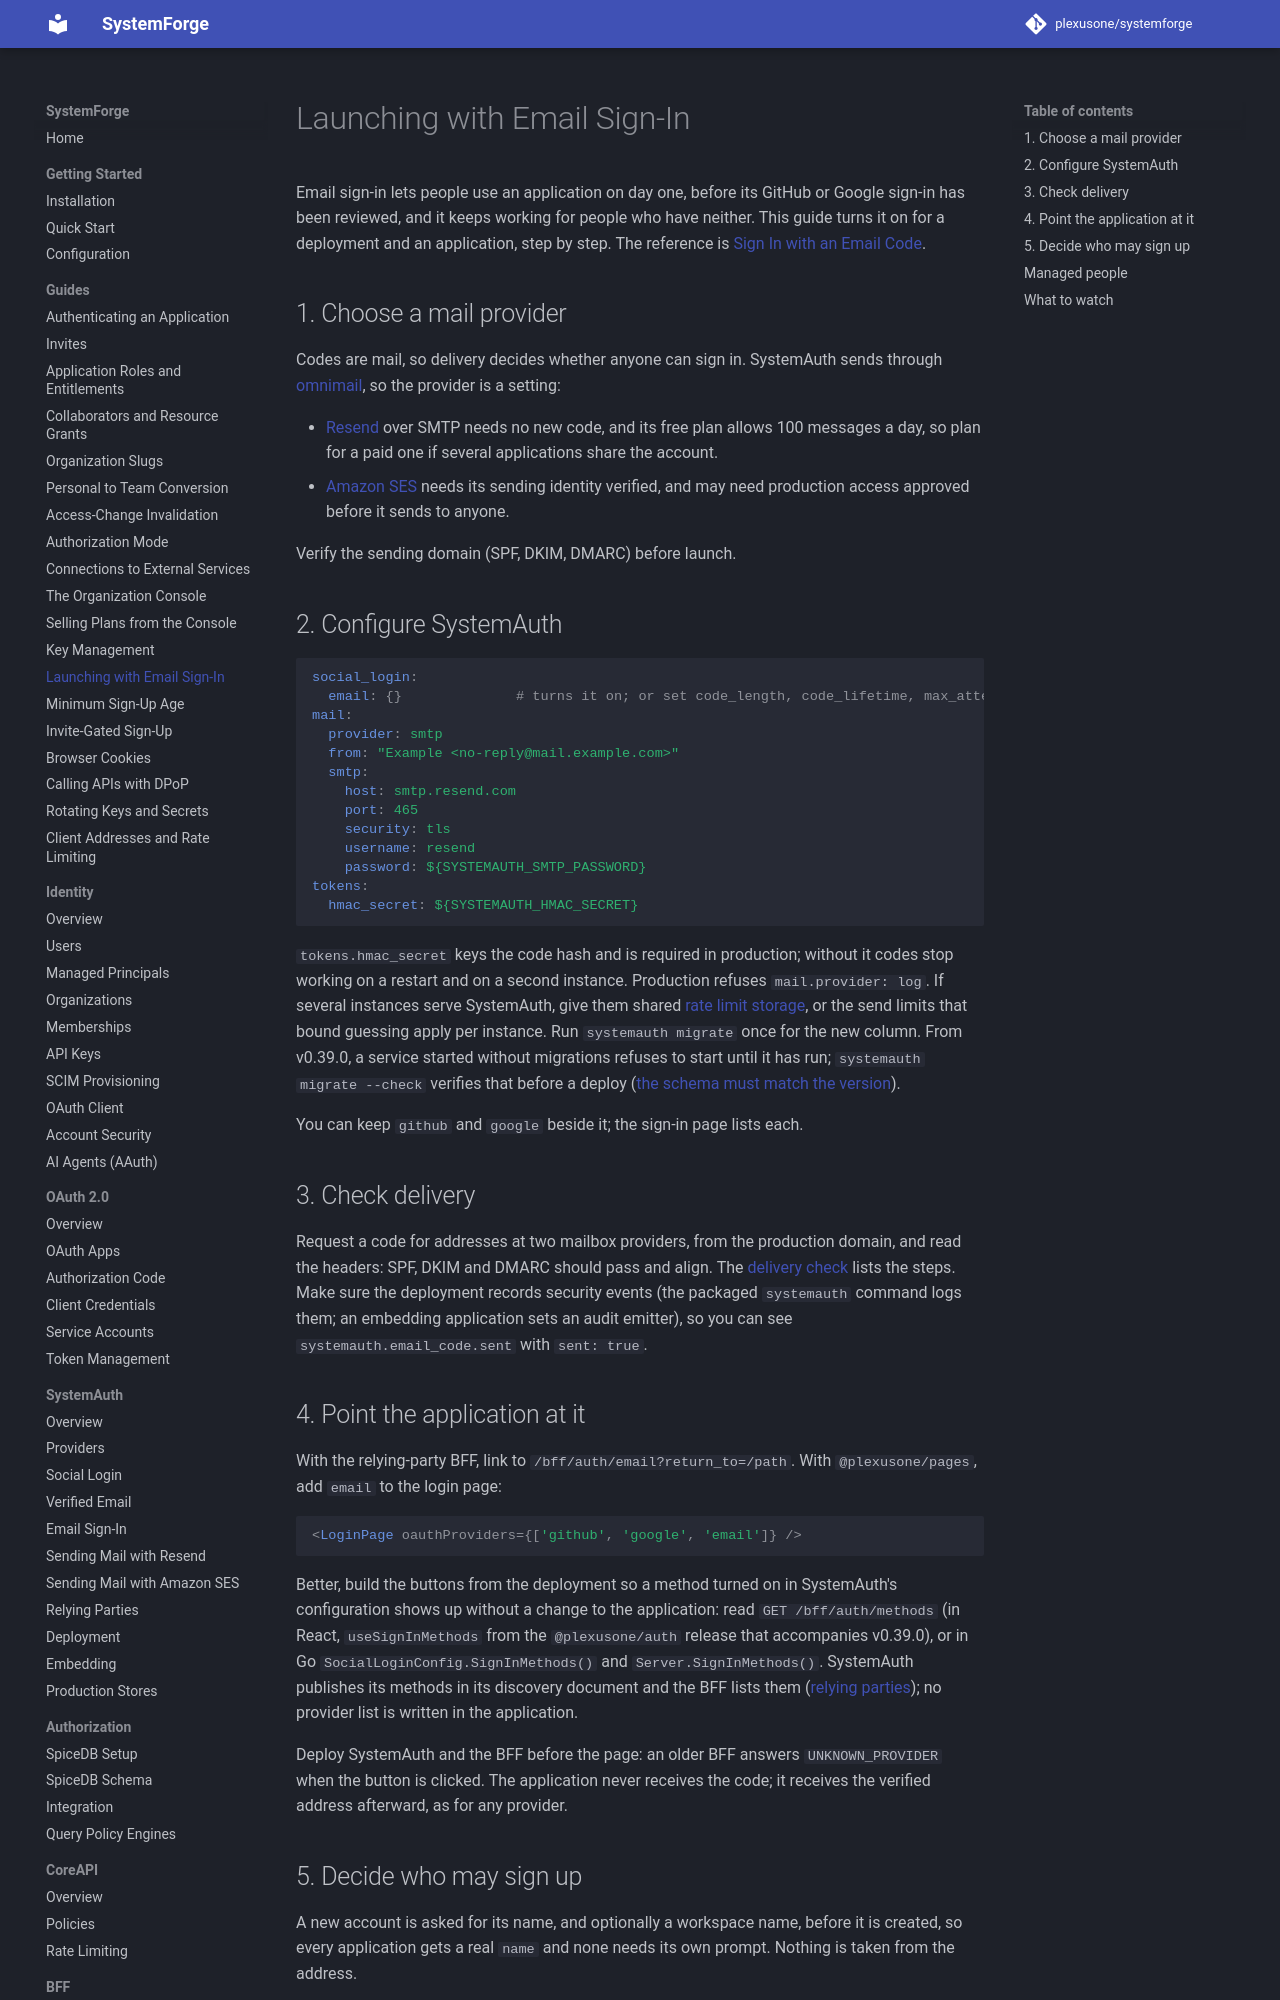

repository: plexusone/systemforge · page: guides/email-sign-in/index.html · generator: mkdocs

# Launching with Email Sign-In

Email sign-in lets people use an application on day one, before its GitHub or
Google sign-in has been reviewed, and it keeps working for people who have
neither. This guide turns it on for a deployment and an application, step by
step. The reference is [Sign In with an Email Code](../systemauth/email-sign-in.md).

## 1. Choose a mail provider

Codes are mail, so delivery decides whether anyone can sign in.
SystemAuth sends through [omnimail](https://github.com/plexusone/omnimail),
so the provider is a setting:

- [Resend](../systemauth/resend-deployment.md) over SMTP needs no new code, and
  its free plan allows 100 messages a day, so plan for a paid one if several
  applications share the account.
- [Amazon SES](../systemauth/ses-deployment.md) needs its sending identity
  verified, and may need production access approved before it sends to anyone.

Verify the sending domain (SPF, DKIM, DMARC) before launch.
